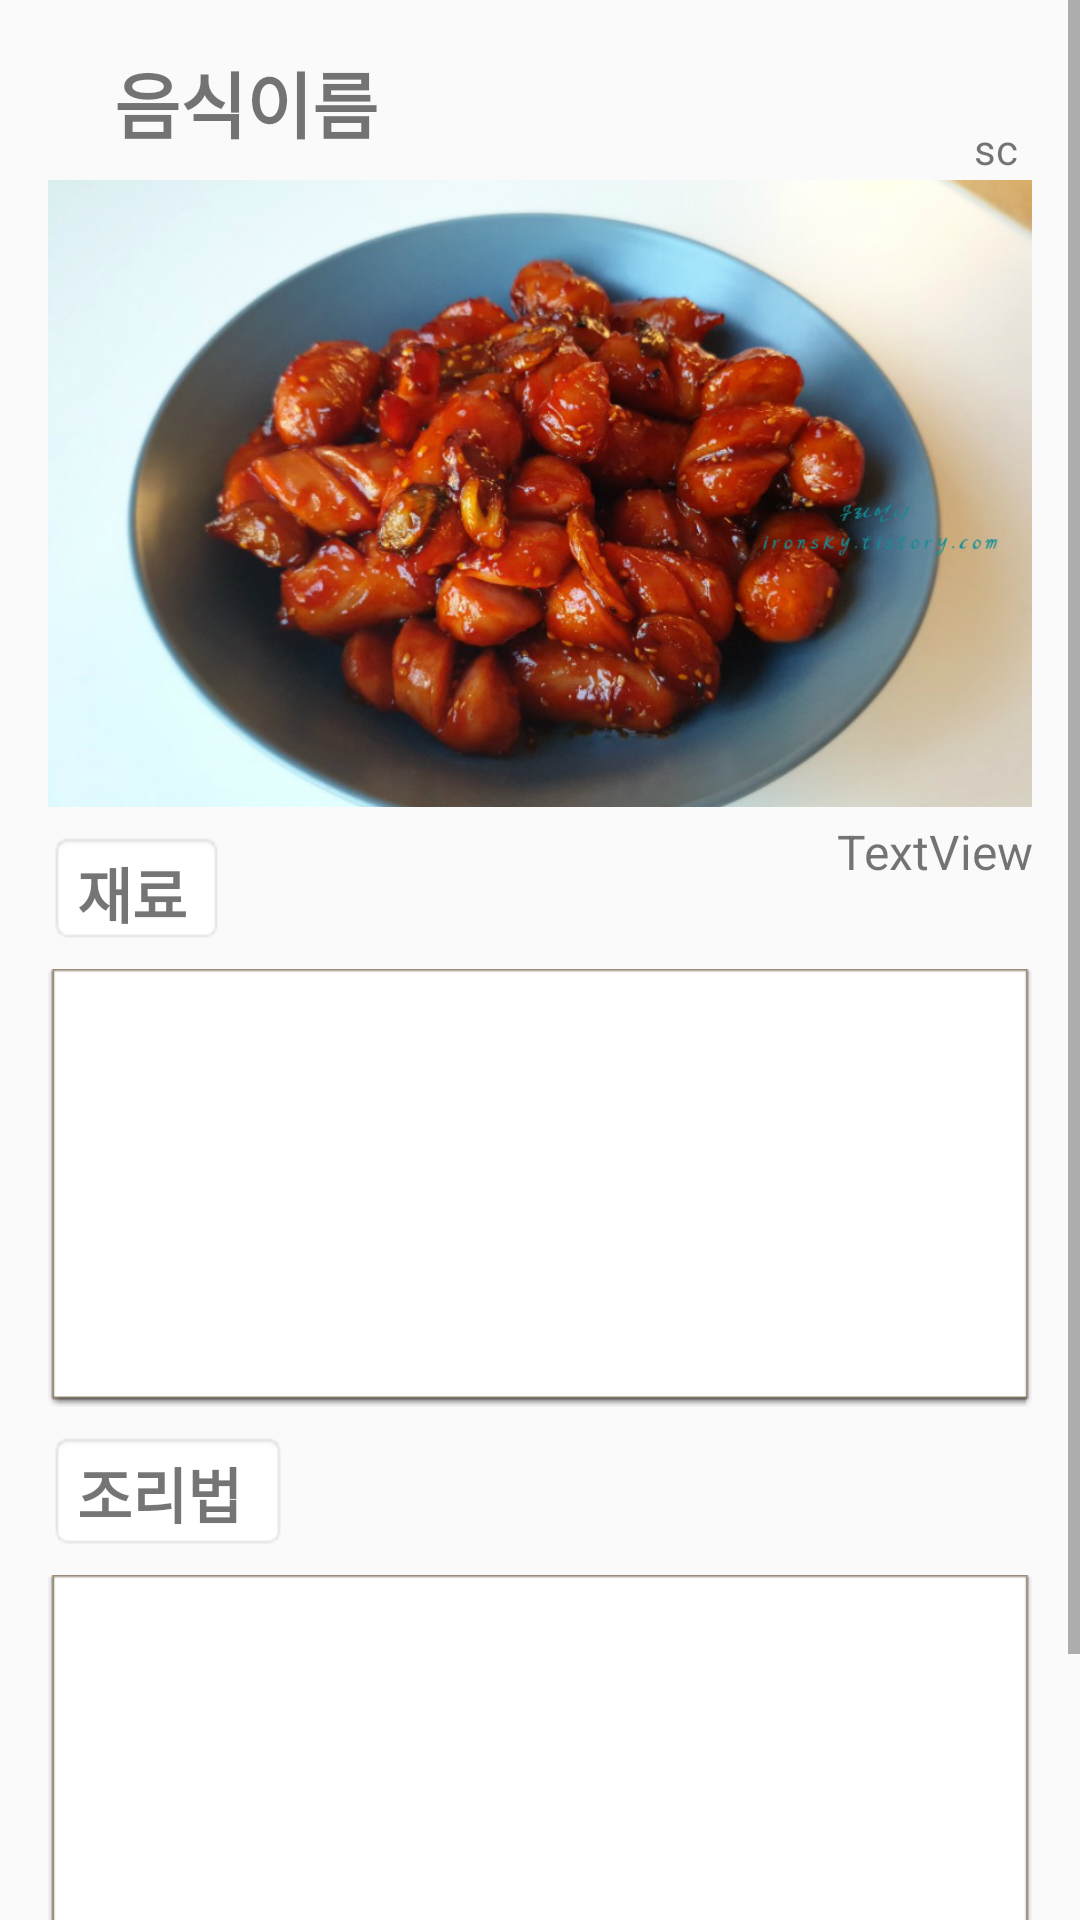

Android layout source for this screen:
<!-- AndroidManifest.xml: application theme AppTheme -->
<!-- res/layout/activity_explain.xml -->
<?xml version="1.0" encoding="utf-8"?>
<FrameLayout xmlns:android="http://schemas.android.com/apk/res/android"
    xmlns:app="http://schemas.android.com/apk/res-auto"
    xmlns:tools="http://schemas.android.com/tools"
    android:layout_width="match_parent"
    android:layout_height="match_parent"
    tools:context=".explainFrag">


    <ScrollView
        android:layout_width="match_parent"
        android:layout_height="match_parent">

        <androidx.constraintlayout.widget.ConstraintLayout
            android:layout_width="match_parent"
            android:layout_height="wrap_content">

            <TextView
                android:id="@+id/del_num"
                android:layout_width="24dp"
                android:layout_height="24dp"
                android:layout_marginEnd="260dp"
                android:layout_marginRight="260dp"
                android:text="num"
                app:layout_constraintEnd_toEndOf="parent"
                app:layout_constraintTop_toBottomOf="@+id/del_btn" />

            <TextView
                android:id="@+id/price_num"
                android:layout_width="24dp"
                android:layout_height="24dp"
                android:layout_marginEnd="64dp"
                android:layout_marginRight="64dp"
                android:text="num"
                app:layout_constraintEnd_toEndOf="parent"
                app:layout_constraintTop_toBottomOf="@+id/price_btn" />

            <Button
                android:id="@+id/del_btn"
                android:layout_width="80dp"
                android:layout_height="40dp"
                android:layout_marginTop="8dp"
                android:layout_marginEnd="8dp"
                android:layout_marginRight="8dp"
                android:background="@drawable/button_change"
                android:text="맛있어요"
                app:layout_constraintEnd_toStartOf="@+id/simple_btn"
                app:layout_constraintTop_toBottomOf="@+id/recipe_listview" />

            <TextView
                android:id="@+id/simple_num"
                android:layout_width="24dp"
                android:layout_height="24dp"
                android:layout_marginEnd="172dp"
                android:layout_marginRight="172dp"
                android:text="num"
                app:layout_constraintEnd_toEndOf="parent"
                app:layout_constraintTop_toBottomOf="@+id/simple_btn" />

            <Button
                android:id="@+id/simple_btn"
                android:layout_width="80dp"
                android:layout_height="40dp"
                android:layout_marginTop="8dp"
                android:layout_marginEnd="8dp"
                android:layout_marginRight="8dp"
                android:background="@drawable/button_change"
                android:text="간단해요"
                app:layout_constraintEnd_toStartOf="@+id/price_btn"
                app:layout_constraintTop_toBottomOf="@+id/recipe_listview" />

            <Button
                android:id="@+id/price_btn"
                android:layout_width="120dp"
                android:layout_height="40dp"
                android:layout_marginTop="8dp"
                android:layout_marginEnd="16dp"
                android:layout_marginRight="16dp"
                android:background="@drawable/button_change"
                android:text="가성비가 좋아요!"
                app:layout_constraintEnd_toEndOf="parent"
                app:layout_constraintTop_toBottomOf="@+id/recipe_listview" />

            <ListView
                android:id="@+id/recipe_listview"
                android:layout_width="0dp"
                android:layout_height="146dp"
                android:layout_marginStart="16dp"
                android:layout_marginLeft="16dp"
                android:layout_marginTop="8dp"
                android:layout_marginEnd="16dp"
                android:layout_marginRight="16dp"
                android:background="@android:drawable/editbox_dropdown_light_frame"
                android:divider="@android:color/darker_gray"
                android:dividerHeight="1dp"
                android:scrollbars="vertical"
                app:layout_constraintEnd_toEndOf="parent"
                app:layout_constraintStart_toStartOf="parent"
                app:layout_constraintTop_toBottomOf="@+id/howTo" />

            <TextView
                android:id="@+id/howTo"
                android:layout_width="80dp"
                android:layout_height="40dp"
                android:layout_marginStart="16dp"
                android:layout_marginLeft="16dp"
                android:layout_marginTop="8dp"
                android:background="@android:drawable/editbox_background"
                android:gravity="center_vertical"
                android:text="조리법"
                android:textSize="20dp"
                android:textStyle="bold"
                app:layout_constraintStart_toStartOf="parent"
                app:layout_constraintTop_toBottomOf="@+id/ing_ListView" />

            <TextView

                android:id="@+id/ing"
                android:layout_width="59dp"
                android:layout_height="38dp"
                android:layout_marginStart="16dp"
                android:layout_marginLeft="16dp"
                android:layout_marginTop="8dp"
                android:background="@android:drawable/editbox_background"
                android:gravity="center_vertical"
                android:text="재료"
                android:textSize="20dp"
                android:textStyle="bold"
                app:layout_constraintStart_toStartOf="parent"
                app:layout_constraintTop_toBottomOf="@+id/photoView" />

            <ImageView
                android:id="@+id/photoView"
                android:layout_width="0dp"
                android:layout_height="209dp"
                android:layout_marginStart="16dp"
                android:layout_marginLeft="16dp"
                android:layout_marginTop="8dp"
                android:layout_marginEnd="16dp"
                android:layout_marginRight="16dp"
                android:scaleType="centerCrop"
                app:layout_constraintEnd_toEndOf="parent"
                app:layout_constraintStart_toStartOf="parent"
                app:layout_constraintTop_toBottomOf="@+id/foodName"
                app:srcCompat="@drawable/sample_image" />

            <TextView
                android:id="@+id/scrapNum"
                android:layout_width="24dp"
                android:layout_height="24dp"
                android:layout_marginEnd="16dp"
                android:layout_marginRight="16dp"
                android:gravity="center_horizontal"
                android:text="sc"
                app:layout_constraintEnd_toEndOf="parent"
                app:layout_constraintTop_toBottomOf="@+id/scrapBtn" />

            <Button
                android:id="@+id/scrapBtn"
                android:layout_width="32dp"
                android:layout_height="32dp"
                android:layout_marginTop="8dp"
                android:layout_marginEnd="12dp"
                android:layout_marginRight="12dp"
                android:background="@drawable/scrap_btn"
                app:layout_constraintEnd_toEndOf="parent"
                app:layout_constraintTop_toTopOf="parent" />

            <TextView
                android:id="@+id/foodName"
                android:layout_width="205dp"
                android:layout_height="36dp"
                android:layout_marginStart="2dp"
                android:layout_marginLeft="2dp"
                android:layout_marginTop="16dp"
                android:gravity="center_vertical"
                android:text="음식이름"
                android:textSize="24dp"
                android:textStyle="bold"
                app:layout_constraintStart_toEndOf="@+id/returnBtn"
                app:layout_constraintTop_toTopOf="parent" />

            <Button
                android:id="@+id/returnBtn"
                style="@style/Widget.AppCompat.Button"
                android:layout_width="32dp"
                android:layout_height="36dp"
                android:layout_marginStart="4dp"
                android:layout_marginLeft="4dp"
                android:layout_marginTop="16dp"
                android:background="@drawable/ic_arrow_back_black_24dp"
                app:layout_constraintStart_toStartOf="parent"
                app:layout_constraintTop_toTopOf="parent" />

            <LinearLayout
                android:id="@+id/tag_array"
                android:layout_width="0dp"
                android:layout_height="28dp"
                android:layout_marginStart="24dp"
                android:layout_marginLeft="24dp"
                android:layout_marginTop="4dp"
                android:layout_marginEnd="16dp"
                android:layout_marginRight="16dp"
                android:orientation="horizontal"

                app:layout_constraintEnd_toEndOf="parent"
                app:layout_constraintStart_toEndOf="@+id/ing"
                app:layout_constraintTop_toBottomOf="@+id/photoView">

                <TextView
                    android:id="@+id/scrapTag"
                    android:layout_width="wrap_content"
                    android:layout_height="wrap_content"
                    android:layout_weight="1"
                    android:textSize="16dp"
                    android:gravity="center|right"
                    android:text="TextView" />
            </LinearLayout>

            <ListView
                android:id="@+id/ing_ListView"
                android:layout_width="0dp"
                android:layout_height="146dp"
                android:layout_marginStart="16dp"
                android:layout_marginLeft="16dp"
                android:layout_marginTop="8dp"
                android:layout_marginEnd="16dp"
                android:layout_marginRight="16dp"
                android:background="@android:drawable/editbox_dropdown_light_frame"
                android:divider="@android:color/darker_gray"
                android:dividerHeight="1dp"
                app:layout_constraintEnd_toEndOf="parent"
                app:layout_constraintStart_toStartOf="parent"
                app:layout_constraintTop_toBottomOf="@+id/ing" />

        </androidx.constraintlayout.widget.ConstraintLayout>
    </ScrollView>

</FrameLayout>
<!-- resources referenced by this layout -->
<resources>
  <!-- drawable button_change (drawable) -->
  <selector
      xmlns:android="http://schemas.android.com/apk/res/android">
      <item
          android:state_selected ="true"
          android:drawable="@android:drawable/button_onoff_indicator_on" />
      <item
          android:state_selected="false"
          android:drawable="@android:drawable/button_onoff_indicator_off" />
  </selector>
  <!-- drawable sample_image: jpg bitmap (drawable-xxhdpi, 184485 bytes) -->
  <!-- drawable scrap_btn (drawable-v24) -->
  <selector
      xmlns:android="http://schemas.android.com/apk/res/android">
      <item
          android:state_selected ="true"
          android:drawable="@drawable/ic_star_black_24dp" />
      <item
          android:state_selected="false"
          android:drawable="@drawable/ic_star_border_black_24dp" />
  </selector>
  <style name="AppTheme" parent="Theme.AppCompat.Light.NoActionBar">
          
          <item name="colorPrimary">@color/colorPrimary</item>
          <item name="colorPrimaryDark">@color/colorPrimaryDark</item>
          <item name="colorAccent">@color/colorAccent</item>
          <item name="windowActionBar">false</item>
          <item name="windowNoTitle">true</item>
      </style>
  <color name="colorPrimary">#008577</color>
  <color name="colorPrimaryDark">#00574B</color>
  <color name="colorAccent">#D81B60</color>
</resources>
